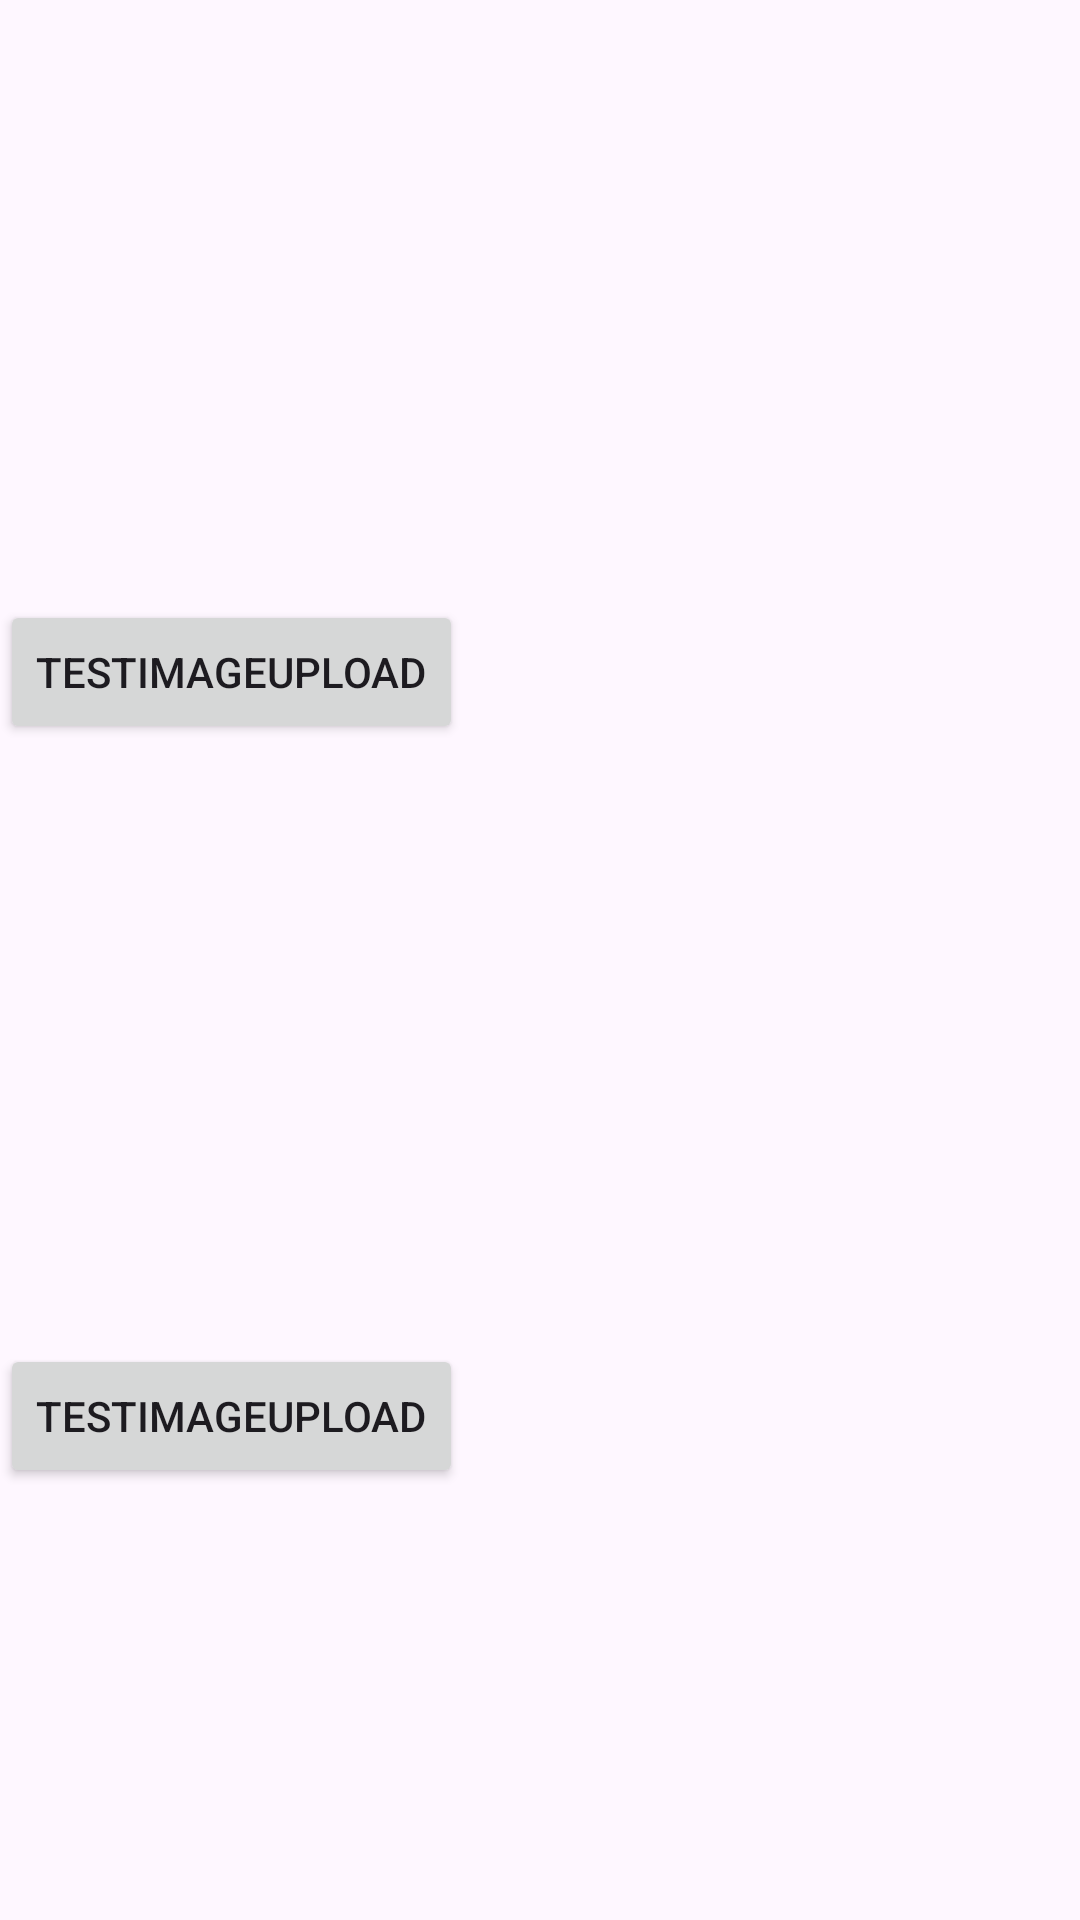

The Android layout XML behind this screen, and the referenced resources:
<!-- AndroidManifest.xml: application theme Theme.MyApplication_firebaseTest -->
<!-- res/layout/activity_image_storage_test.xml -->
<?xml version="1.0" encoding="utf-8"?>
<androidx.constraintlayout.widget.ConstraintLayout xmlns:android="http://schemas.android.com/apk/res/android"
    xmlns:app="http://schemas.android.com/apk/res-auto"
    xmlns:tools="http://schemas.android.com/tools"
    android:layout_width="match_parent"
    android:layout_height="match_parent"
    tools:context=".ImageStorageTestActivity">

    <LinearLayout
        android:layout_width="match_parent"
        android:layout_height="match_parent"
        android:orientation="vertical">

        <ImageView
            android:id="@+id/addPicImageView"
            android:layout_width="200dp"
            android:layout_height="200dp"
            android:src="@drawable/profile"
            android:layout_gravity="center"/>

        <Button
            android:layout_width="wrap_content"
            android:layout_height="wrap_content"
            android:text="testImageUpload"
            />
        <ImageView
            android:id="@+id/addPicImageView2"
            android:layout_width="200dp"
            android:layout_height="200dp"
            android:src="@drawable/profile"
            android:layout_gravity="center"/>
        <Button
            android:layout_width="wrap_content"
            android:layout_height="wrap_content"
            android:text="testImageUpload"
            />

    </LinearLayout>




</androidx.constraintlayout.widget.ConstraintLayout>
<!-- resources referenced by this layout -->
<resources>
  <style name="Theme.MyApplication_firebaseTest" parent="Base.Theme.MyApplication_firebaseTest" />
  <style name="Base.Theme.MyApplication_firebaseTest" parent="Theme.Material3.DayNight.NoActionBar">
          
          
      </style>
</resources>
